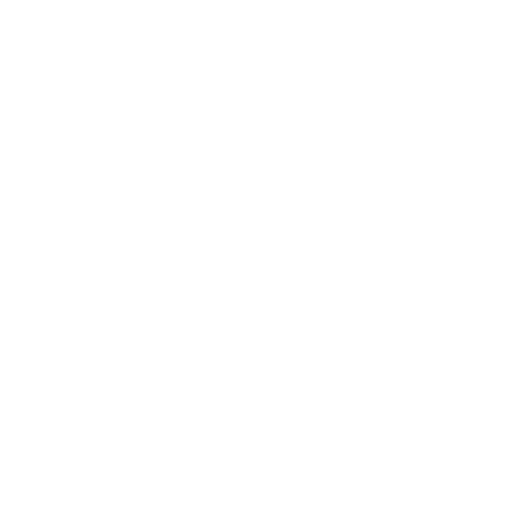
t = 0.00 s
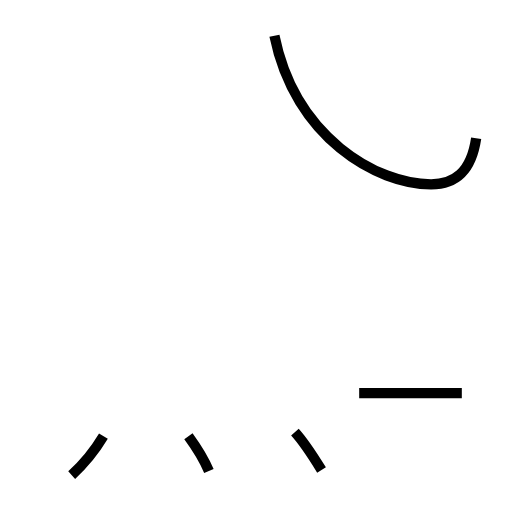
t = 1.59 s
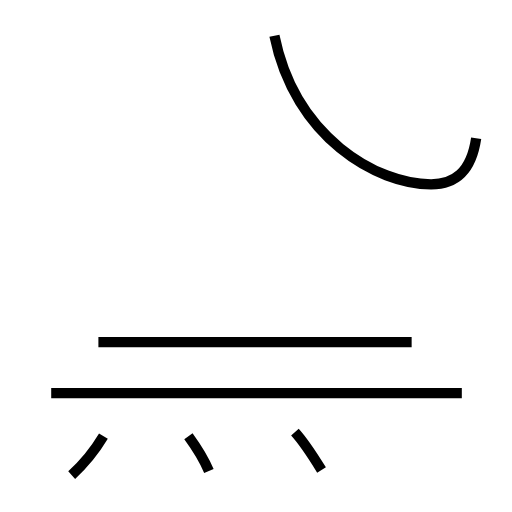
t = 3.41 s
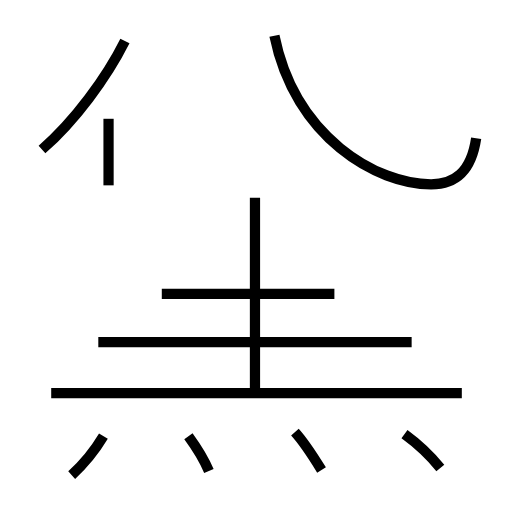
t = 5.24 s
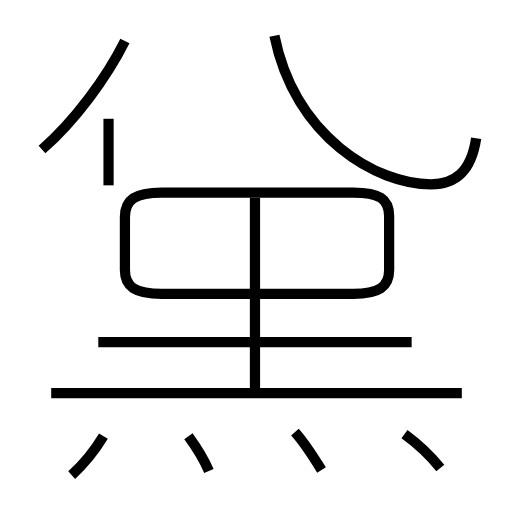
t = 6.76 s
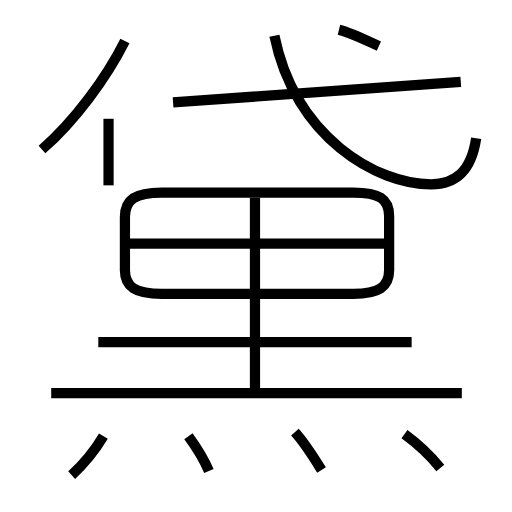
t = 8.49 s

The animated SVG that drew these frames (rendered in a browser with its animation timeline set to each time). Animation: 14 SMIL elements (animate=14); one cycle of 8.49 s.

<?xml version='1.0' encoding='utf-8'?>
<svg viewBox="0.0 -6.0 50.0 50.0" version="1.1" xmlns="http://www.w3.org/2000/svg"><rect x="-1000" y="-1000" width="2000" height="2000" stroke="white" fill="white" /><g style="fill:none;stroke:#000000;stroke-width:1"><path d="M 46.5 -30.5 C 46.0 -27.1 44.3 -26.0 42.1 -26.0 C 36.8 -26.0 28.8 -30.6 26.8 -40.5 " transform="translate(0.0 38.0)" stroke-dasharray="29.704827835728068" stroke-dashoffset="29.704827835728068"><animate attributeName="stroke-dashoffset" from="29.704827835728068" to="0" dur="0.8911448350718421s" begin="0s" fill="freeze" /></path><path d="M 7.0 2.4 C 8.1 1.4 9.2 0.1 10.1 -1.4 " transform="translate(0.0 38.0)" stroke-dasharray="4.921172650514345" stroke-dashoffset="4.921172650514345"><animate attributeName="stroke-dashoffset" from="4.921172650514345" to="0" dur="0.14763517951543034s" begin="0.8911448350718421s" fill="freeze" /></path><path d="M 20.4 2.0 C 19.9 0.8 19.2 -0.3 18.4 -1.4 " transform="translate(0.0 38.0)" stroke-dasharray="3.9538222608266125" stroke-dashoffset="3.9538222608266125"><animate attributeName="stroke-dashoffset" from="3.9538222608266125" to="0" dur="0.11861466782479838s" begin="1.0387800145872723s" fill="freeze" /></path><path d="M 31.4 1.9 C 30.6 0.6 29.8 -0.7 28.8 -1.8 " transform="translate(0.0 38.0)" stroke-dasharray="4.529066549909321" stroke-dashoffset="4.529066549909321"><animate attributeName="stroke-dashoffset" from="4.529066549909321" to="0" dur="0.13587199649727963s" begin="1.1573946824120707s" fill="freeze" /></path><path d="M 45.1 -5.6 L 5.0 -5.6 " transform="translate(0.0 38.0)" stroke-dasharray="40.1" stroke-dashoffset="40.1"><animate attributeName="stroke-dashoffset" from="40.1" to="0" dur="1.203s" begin="1.2932666789093503s" fill="freeze" /></path><path d="M 40.2 -10.6 L 9.6 -10.6 " transform="translate(0.0 38.0)" stroke-dasharray="30.6" stroke-dashoffset="30.6"><animate attributeName="stroke-dashoffset" from="30.6" to="0" dur="0.918s" begin="2.4962666789093504s" fill="freeze" /></path><path d="M 10.6 -25.9 L 10.6 -32.4 " transform="translate(0.0 38.0)" stroke-dasharray="6.5" stroke-dashoffset="6.5"><animate attributeName="stroke-dashoffset" from="6.5" to="0" dur="0.195s" begin="3.4142666789093505s" fill="freeze" /></path><path d="M 24.9 -5.3 L 24.9 -24.7 " transform="translate(0.0 38.0)" stroke-dasharray="19.4" stroke-dashoffset="19.4"><animate attributeName="stroke-dashoffset" from="19.4" to="0" dur="0.582s" begin="3.6092666789093504s" fill="freeze" /></path><path d="M 43.0 1.7 C 42.1 0.6 40.6 -0.8 39.5 -1.6 " transform="translate(0.0 38.0)" stroke-dasharray="4.820853754274971" stroke-dashoffset="4.820853754274971"><animate attributeName="stroke-dashoffset" from="4.820853754274971" to="0" dur="0.14462561262824913s" begin="4.191266678909351s" fill="freeze" /></path><path d="M 4.1 -29.4 C 7.3 -32.2 10.4 -36.4 12.2 -40.0 " transform="translate(0.0 38.0)" stroke-dasharray="13.414680772970984" stroke-dashoffset="13.414680772970984"><animate attributeName="stroke-dashoffset" from="13.414680772970984" to="0" dur="0.4024404231891295s" begin="4.3358922915376s" fill="freeze" /></path><path d="M 15.8 -15.3 L 34.5 -15.3 C 37.0 -15.3 38.0 -16.0 38.0 -17.6 L 38.0 -22.9 C 38.0 -24.6 37.0 -25.2 34.5 -25.2 L 15.8 -25.2 C 13.2 -25.2 12.2 -24.5 12.2 -22.8 L 12.2 -17.6 C 12.2 -16.0 13.2 -15.3 15.8 -15.3 Z " transform="translate(0.0 38.0)" stroke-dasharray="67.3929651391742" stroke-dashoffset="67.3929651391742"><animate attributeName="stroke-dashoffset" from="67.3929651391742" to="0" dur="2.021788954175226s" begin="4.738332714726729s" fill="freeze" /></path><path d="M 38.0 -20.2 L 12.6 -20.2 " transform="translate(0.0 38.0)" stroke-dasharray="25.4" stroke-dashoffset="25.4"><animate attributeName="stroke-dashoffset" from="25.4" to="0" dur="0.7619999999999999s" begin="6.760121668901955s" fill="freeze" /></path><path d="M 16.9 -34.0 L 45.0 -36.0 " transform="translate(0.0 38.0)" stroke-dasharray="28.171084466168498" stroke-dashoffset="28.171084466168498"><animate attributeName="stroke-dashoffset" from="28.171084466168498" to="0" dur="0.845132533985055s" begin="7.5221216689019545s" fill="freeze" /></path><path d="M 37.0 -39.5 C 35.9 -40.0 34.3 -40.8 33.1 -41.1" transform="translate(0.0 38.0)" stroke-dasharray="4.221096713662666" stroke-dashoffset="4.221096713662666"><animate attributeName="stroke-dashoffset" from="4.221096713662666" to="0" dur="0.12663290140987998s" begin="8.36725420288701s" fill="freeze" /></path></g></svg>
